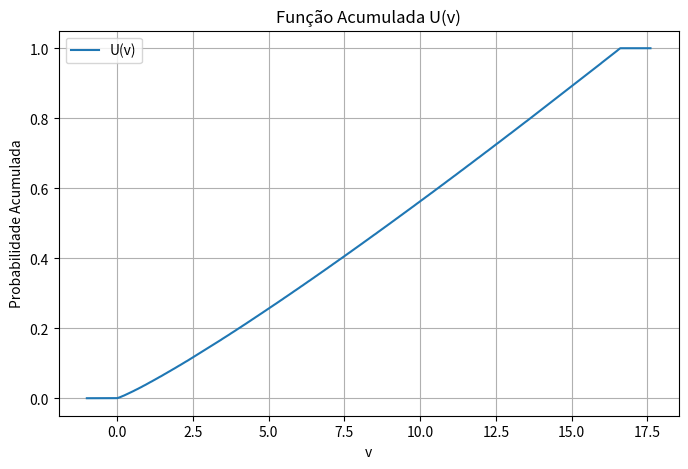

Write the Python code that produced this figure.
import numpy as np
from scipy.special import gamma
import matplotlib.pyplot as plt 
# Parâmetros de entrada
x = [4, 6, 4]
y = [1, 2, 3]
n = 15366400  # Número de amostras (Vamos descrever como calcular isso no relatorio)
k = 4000     # Número de bins (cortes) (Vamos descrever como calcular isso no relatorio)

# 1️⃣ Gerar o vetor α somando x + y
alpha = np.array(x) + np.array(y)

# 2️⃣ Calcular a constante de normalização (Beta Multivariada)
beta = (np.prod(gamma(alpha))) / (gamma(np.sum(alpha)))
const_norm = 1 / beta

print(f"Constante de normalização calculada: {const_norm:.6f}")

# 3️⃣ Gerar as amostras de theta usando a distribuição Dirichlet
theta = np.random.dirichlet(alpha, n)

# 4️⃣ Calcular f(θ) para cada amostra gerada
f_theta = np.prod(np.power(theta, alpha - 1), axis=1)

# 5️⃣ Normalizar os valores de f(θ)
f_normalizada = f_theta * const_norm

# 6️⃣ Ordenar os valores para facilitar a separação em bins
f_normalizada.sort()

print(f"Primeiros 5 valores normalizados e ordenados: {f_normalizada[:5]}")

# 7️⃣ Separar os valores em bins com quantidade constante de pontos
f_bins = [0] * k
passo = int(n / k)

for i in range(k):
    f_bins[i] = f_normalizada[i * passo]

print(f"Primeiros 5 bins calculados: {f_bins[:5]}")


def U(v, f_bins, k):
    """
    Calcula U(v) a partir dos bins.
    
    Parâmetros:
    - v: valor de corte
    - f_bins: os valores normalizados separados em bins
    - k: número de bins
    
    Retorno:
    - u: valor acumulado em relação a v
    """
    f_min = f_bins[0]
    f_max = f_bins[-1]

    if v > f_max:
        return 1.0
    if v < f_min:
        return 0.0

    # Busca binária para encontrar onde está o valor
    menor_que_v = np.searchsorted(f_bins, v, side='left')
    u = menor_que_v / k

    return u



v = np.linspace(f_bins[0] - 1, f_bins[-1] + 1, 1000)
probabilidade_acumulada = [U(valor, f_bins, k) for valor in v]

def plotar_grafico(v, probabilidade_acumulada):
    #Utilizado ferramentas de copilot para gerar o gráfico
    plt.figure(figsize=(8, 5))
    plt.plot(v, probabilidade_acumulada, label='U(v)')
    plt.title("Função Acumulada U(v)")
    plt.xlabel("v")
    plt.ylabel("Probabilidade Acumulada")
    plt.grid(True)
    plt.legend()
    plt.show()
    
    
plotar_grafico(v, probabilidade_acumulada)



for v in range(20):
    print(f"U({v}) = {U(v, f_bins, k):.6f}")